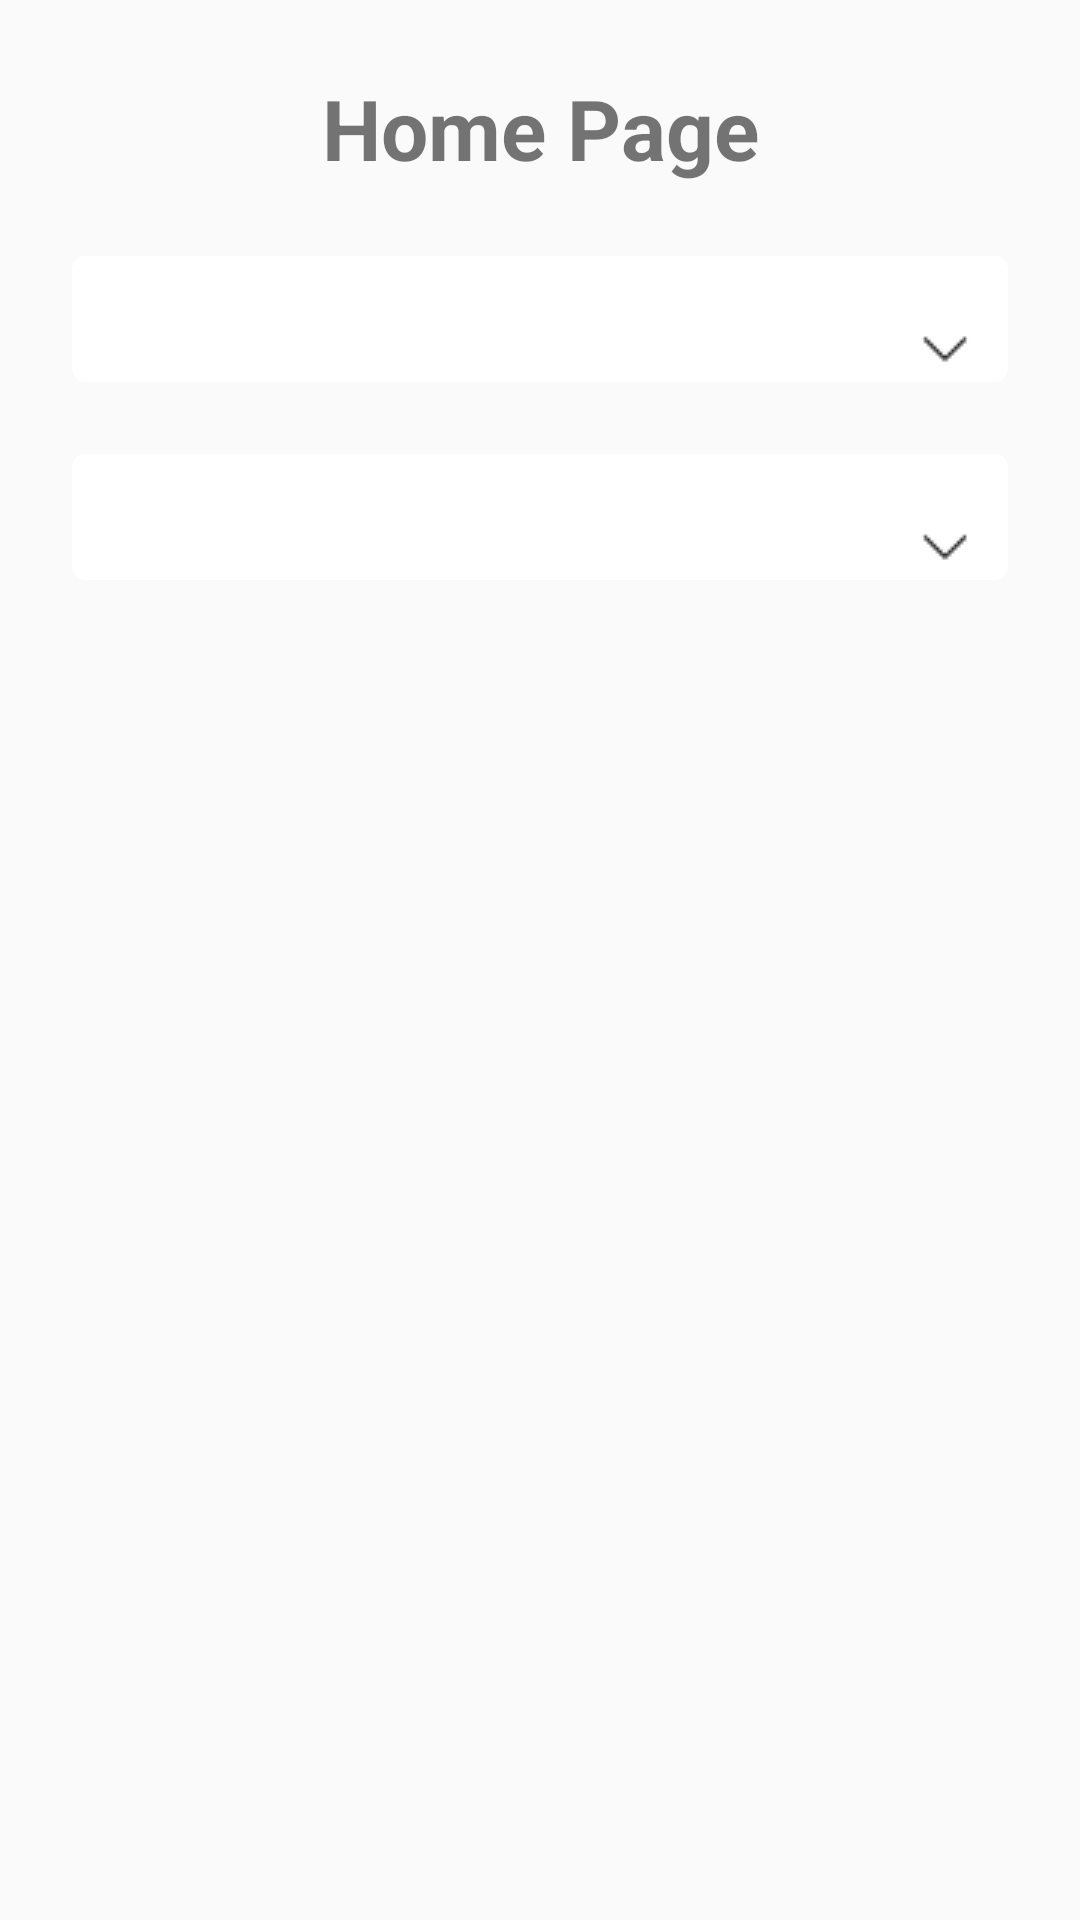

Produce the Android XML layout that renders to this screen, including the resource entries it uses.
<!-- AndroidManifest.xml: application theme AppTheme -->
<!-- res/layout/main_fragment.xml -->
<?xml version="1.0" encoding="utf-8"?>
<ScrollView xmlns:android="http://schemas.android.com/apk/res/android"
    xmlns:app="http://schemas.android.com/apk/res-auto"
    xmlns:tools="http://schemas.android.com/tools"
    android:layout_width="match_parent"
    android:layout_height="match_parent">

    <androidx.constraintlayout.widget.ConstraintLayout
        android:id="@+id/serviceLayout"
        android:layout_width="match_parent"
        android:layout_height="wrap_content">

        <TextView
            android:id="@+id/main_header"
            android:layout_width="0dp"
            android:layout_height="wrap_content"
            android:layout_marginStart="24dp"
            android:layout_marginTop="24dp"
            android:layout_marginEnd="24dp"
            android:gravity="center"
            android:text="@string/home_page"
            android:textSize="28dp"
            android:textStyle="bold"
            app:layout_constraintEnd_toEndOf="parent"
            app:layout_constraintStart_toStartOf="parent"
            app:layout_constraintTop_toTopOf="parent" />

        <Spinner
            android:id="@+id/vehicleSpinner"
            android:layout_width="0dp"
            android:layout_height="wrap_content"
            android:layout_marginStart="24dp"
            android:layout_marginTop="24dp"
            android:layout_marginEnd="24dp"
            android:background="@drawable/spinner_rounded_and_big"
            app:layout_constraintEnd_toEndOf="parent"
            app:layout_constraintStart_toStartOf="parent"
            app:layout_constraintTop_toBottomOf="@id/main_header" />

        <Spinner
            android:id="@+id/typeSpinner"
            android:layout_width="0dp"
            android:layout_height="wrap_content"
            android:layout_marginStart="24dp"
            android:layout_marginTop="24dp"
            android:layout_marginEnd="24dp"
            android:background="@drawable/spinner_rounded_and_big"
            app:layout_constraintEnd_toEndOf="parent"
            app:layout_constraintStart_toStartOf="parent"
            app:layout_constraintTop_toBottomOf="@id/vehicleSpinner" />

        <Button
            android:id="@+id/doLoginBtn"
            android:visibility="gone"
            android:background="@drawable/button_blue"
            android:textColor="@color/white"
            android:layout_width="0dp"
            android:layout_height="wrap_content"
            android:layout_marginStart="24dp"
            android:layout_marginTop="24dp"
            android:layout_marginEnd="24dp"
            android:layout_marginBottom="24dp"
            android:text="@string/do_login"
            app:layout_constraintEnd_toEndOf="parent"
            app:layout_constraintStart_toStartOf="parent"
            app:layout_constraintTop_toBottomOf="@+id/typeSpinner" />

        <TextView
            android:id="@+id/service_Recycler_Header"
            android:layout_width="0dp"
            android:layout_height="wrap_content"
            android:layout_marginStart="24dp"
            android:layout_marginTop="24dp"
            android:layout_marginEnd="24dp"
            android:gravity="center"
            android:text="Service(s)"
            android:textSize="28dp"
            android:textStyle="bold"
            android:visibility="gone"
            app:layout_constraintEnd_toEndOf="parent"
            app:layout_constraintStart_toStartOf="parent"
            app:layout_constraintTop_toBottomOf="@+id/doLoginBtn" />

        <androidx.recyclerview.widget.RecyclerView
            android:id="@+id/rcyService"
            android:layout_width="0dp"
            android:layout_height="wrap_content"
            android:layout_marginTop="24dp"
            app:layout_constraintBottom_toBottomOf="parent"
            app:layout_constraintEnd_toEndOf="parent"
            app:layout_constraintHorizontal_bias="0.0"
            app:layout_constraintStart_toStartOf="parent"
            app:layout_constraintTop_toBottomOf="@+id/service_Recycler_Header" />
    </androidx.constraintlayout.widget.ConstraintLayout>

</ScrollView>
<!-- resources referenced by this layout -->
<resources>
  <color name="white">#ffffff</color>
  <!-- drawable button_blue (drawable) -->
  <?xml version="1.0" encoding="UTF-8"?>
  <shape
      xmlns:android="http://schemas.android.com/apk/res/android">
      <stroke
          android:width="1dp"
          android:color="#3F51B5"/>
      <corners
          android:radius="7dp" />
  
      <padding
          android:left="1dp"
          android:right="1dp"
          android:top="1dp"
          android:bottom="1dp"/>
  
      <solid android:color="#3F51B5"/>
  
  </shape>
  <!-- drawable spinner_rounded_and_big (drawable) -->
  <?xml version="1.0" encoding="utf-8"?>
  <selector xmlns:android="http://schemas.android.com/apk/res/android">
      <item>
          <layer-list>
              <corners
                  android:bottomRightRadius="4dp"
                  android:bottomLeftRadius="4dp"
                  android:topLeftRadius="4dp"
                  android:topRightRadius="4dp"/>
              <item>
                  <shape>
                      <gradient
                          android:startColor="@color/white"
                          android:endColor="@color/white"
                          android:angle="270" />
                      <stroke
                          android:width="1dp"
                          android:color="#ffffff" />
                      <corners
                          android:radius="4dp" />
                      <padding
                          android:left="3dp"
                          android:top="3dp"
                          android:right="3dp"
                          android:bottom="3dp" />
                  </shape>
              </item>
              <item
                  android:top="20dp"
                  android:right="10dp">
                  <bitmap android:src="@drawable/down_arrow"
                      android:gravity="top|right" />
              </item>
          </layer-list>
      </item>
  </selector>
  <string name="do_login">Login</string>
  <string name="home_page">Home Page</string>
  <style name="AppTheme" parent="Theme.AppCompat.Light.DarkActionBar">
          <item name="colorPrimary">@color/colorPrimary</item>
          <item name="colorPrimaryDark">@color/colorPrimaryDark</item>
          <item name="colorAccent">@color/colorAccent</item>
      </style>
  <!-- drawable down_arrow: png bitmap (drawable, 397 bytes) -->
  <color name="colorPrimary">#3F51B5</color>
  <color name="colorPrimaryDark">#303F9F</color>
  <color name="colorAccent">#3F51B5</color>
</resources>
